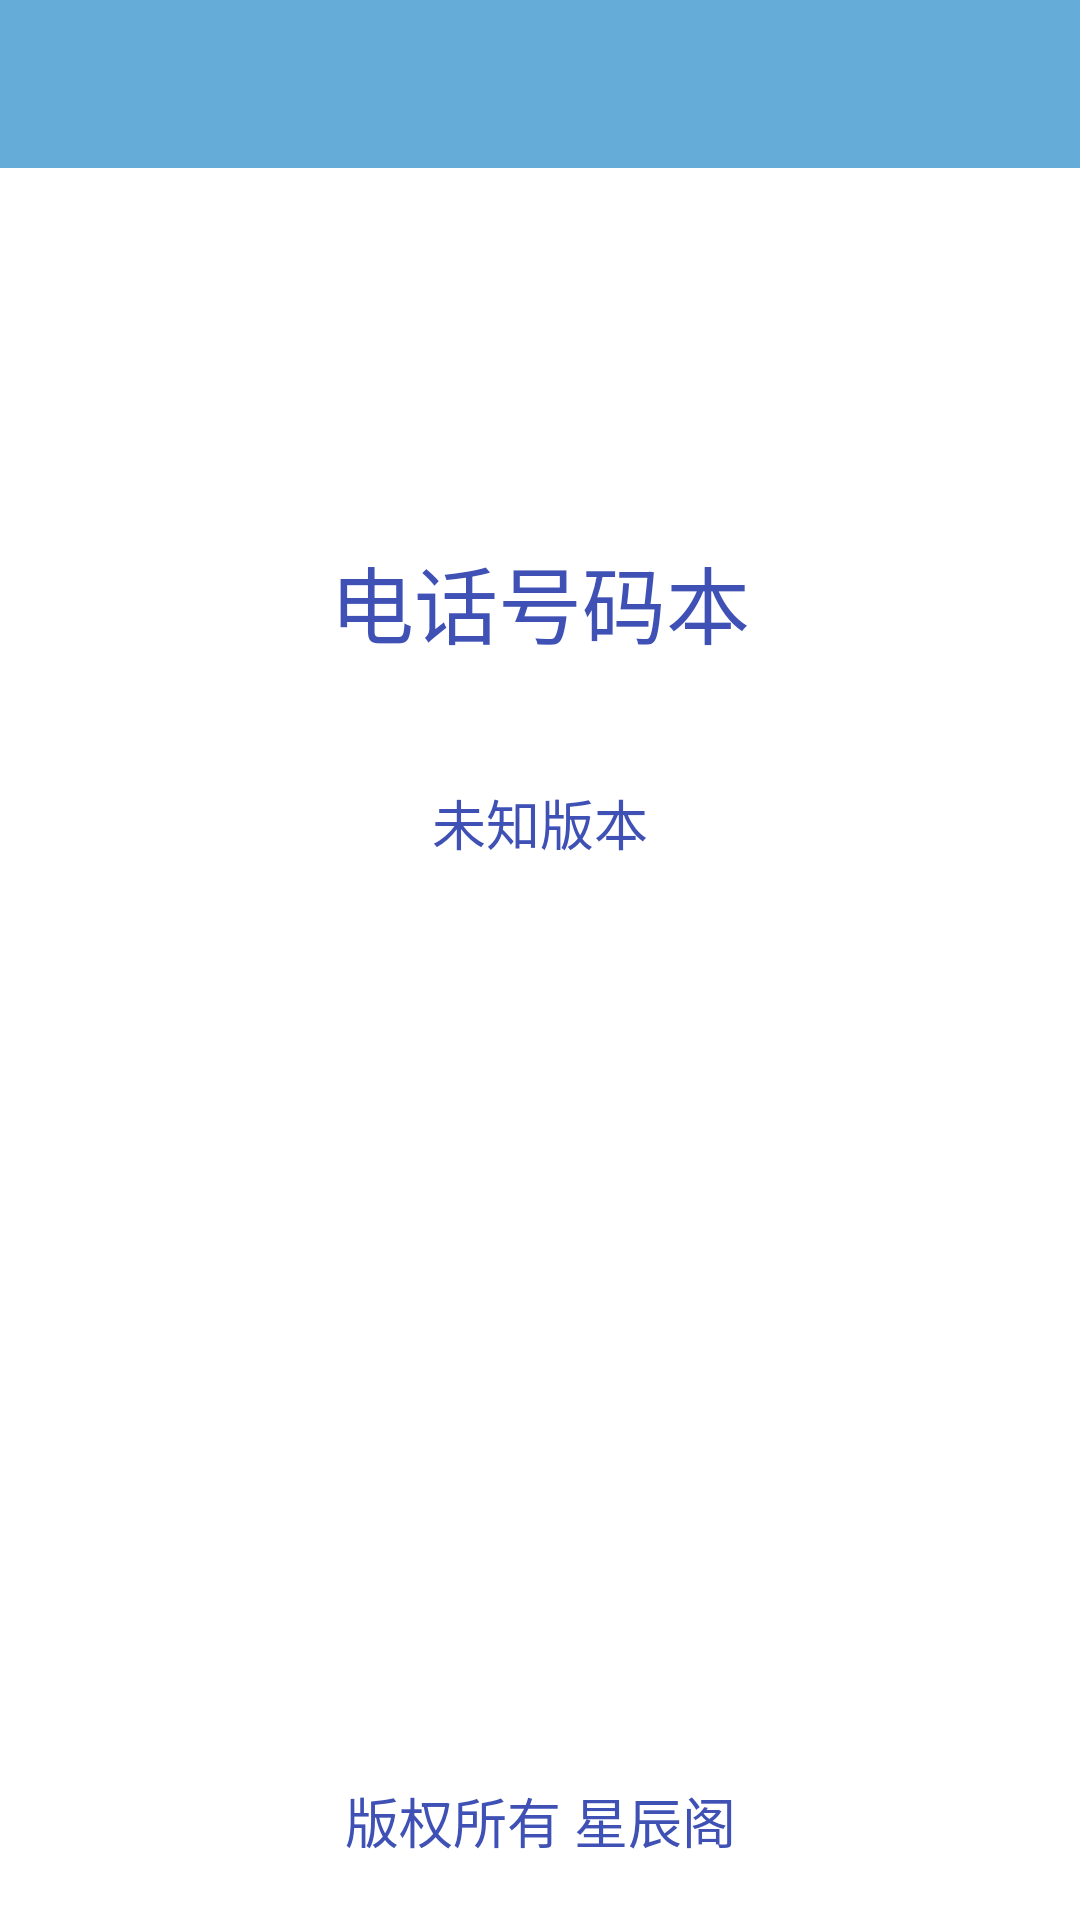

Write the Android layout XML for this screen, with the resource values it uses.
<!-- AndroidManifest.xml: application theme AppTheme -->
<!-- res/layout/activity_about.xml -->
<?xml version="1.0" encoding="utf-8"?>
<RelativeLayout xmlns:android="http://schemas.android.com/apk/res/android"
    xmlns:app="http://schemas.android.com/apk/res-auto"
    xmlns:tools="http://schemas.android.com/tools"
    android:layout_width="match_parent"
    android:layout_height="match_parent"
    android:background="@color/white"
    tools:context="com.chinatelecom.pimtest.activity.AboutActivity">
    <android.support.v7.widget.Toolbar
        android:id="@+id/toolbar"
        android:layout_height="?attr/actionBarSize"
        android:layout_width="match_parent"
        android:background="@color/dark_blue"
        >

    </android.support.v7.widget.Toolbar>

    <TextView
        android:id="@+id/app_name"
        android:layout_width="match_parent"
        android:layout_height="wrap_content"
        android:textSize="28sp"
        android:layout_centerHorizontal="true"
        android:layout_marginTop="180dp"
        android:textColor="@color/colorPrimary"
        android:gravity="center"
        android:text="@string/app_name"/>

    <TextView
        android:id="@+id/app_version"
        android:layout_width="match_parent"
        android:layout_height="wrap_content"
        android:textColor="@color/colorPrimary"
        android:layout_below="@+id/app_name"
        android:layout_marginTop="40dp"
        android:text="未知版本"
        android:textSize="18sp"
        android:gravity="center"/>


    <TextView
        android:layout_width="match_parent"
        android:layout_height="wrap_content"
        android:textSize="18sp"
        android:textColor="@color/colorPrimary"
        android:text="版权所有 星辰阁"
        android:gravity="center"
        android:layout_alignParentBottom="true"
        android:layout_marginBottom="20dp"/>
</RelativeLayout>
<!-- resources referenced by this layout -->
<resources>
  <color name="colorPrimary">#3F51B5</color>
  <color name="dark_blue">#ff66ACD9</color>
  <color name="white">#ffffffff</color>
  <string name="app_name">电话号码本</string>
  <style name="AppTheme" parent="AppBase.Theme">
          
          <item name="colorPrimaryDark">@color/dark_blue</item>
      </style>
  <style name="AppBase.Theme" parent="Theme.AppCompat">
          
          <item name="windowActionBar">false</item>
          <item name="windowNoTitle">true</item>
          
          <item name="colorPrimary">@color/accent_material_dark</item>
          
          <item name="colorPrimaryDark">@color/accent_material_light</item>
          
          <item name="android:windowBackground">@color/dim_foreground_material_dark</item>
      </style>
</resources>
